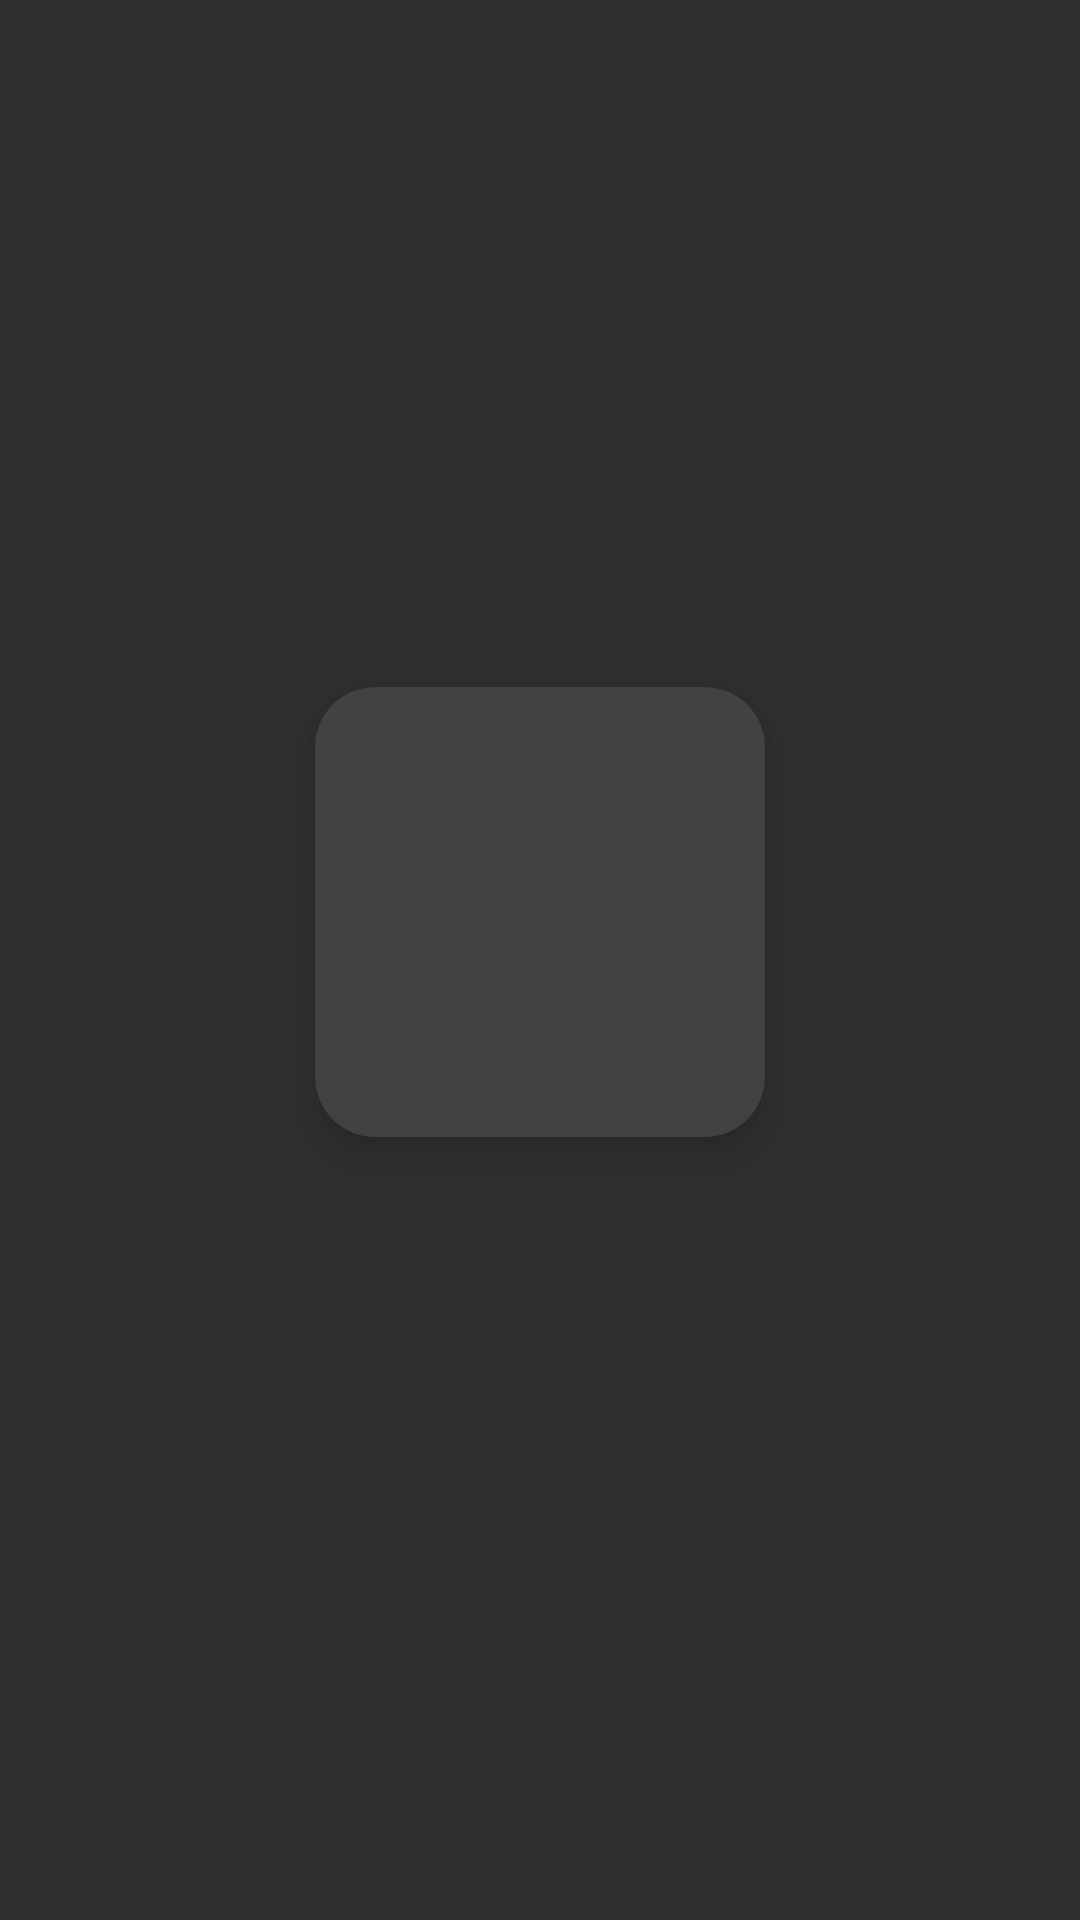

Write the Android layout XML for this screen, with the resource values it uses.
<!-- AndroidManifest.xml: application theme Theme.AppCompat.NoActionBar -->
<!-- res/layout/grid_item.xml -->
<?xml version="1.0" encoding="utf-8"?>
<LinearLayout xmlns:android="http://schemas.android.com/apk/res/android"
    xmlns:app="http://schemas.android.com/apk/res-auto"
    android:orientation="vertical"
    android:layout_width="wrap_content"
    android:layout_height="wrap_content"
    android:padding="16dp"
    android:gravity="center">

    <androidx.cardview.widget.CardView
        android:layout_width="150dp"
        android:layout_height="150dp"
        app:cardElevation="10dp"
        app:cardCornerRadius="20dp">

        <ImageView
            android:layout_width="150dp"
            android:layout_height="150dp"
            android:id="@+id/gridImage"
            android:scaleType="centerCrop"/>

    </androidx.cardview.widget.CardView>

    <TextView
        android:id="@+id/textname"
        android:layout_width="150dp"
        android:layout_height="wrap_content"
        android:padding="5dp"
        android:textAlignment="center"
        android:textColor="@color/white"
        android:textSize="16sp"
        android:textStyle="bold" />

</LinearLayout>
<!-- resources referenced by this layout -->
<resources>
  <color name="white">#FFFFFFFF</color>
</resources>
